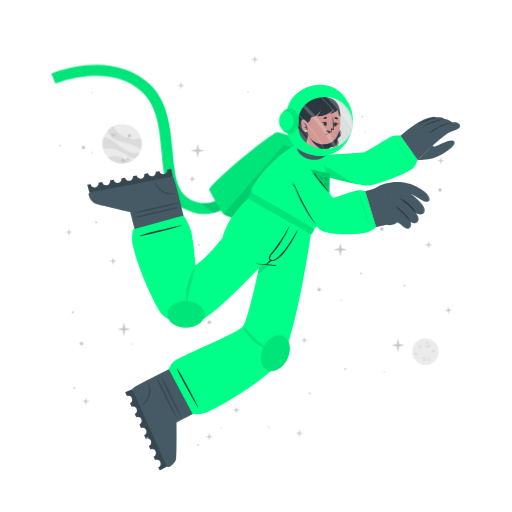
t = 0.00 s
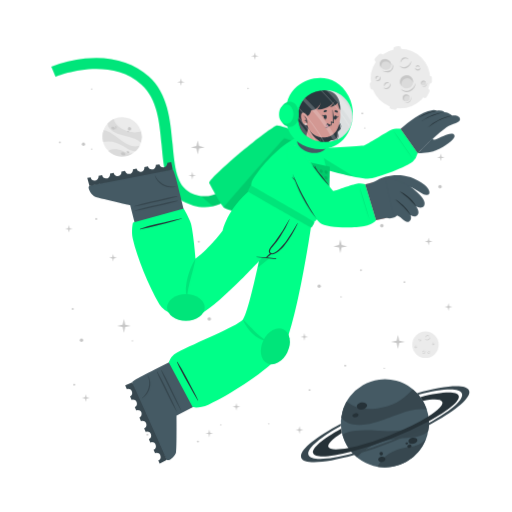
t = 1.00 s
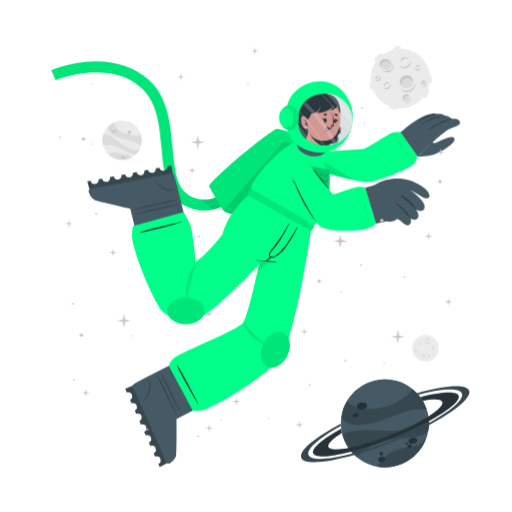
t = 2.50 s
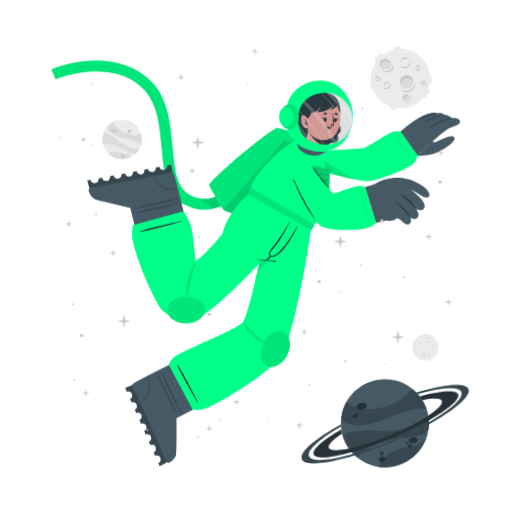
t = 3.63 s
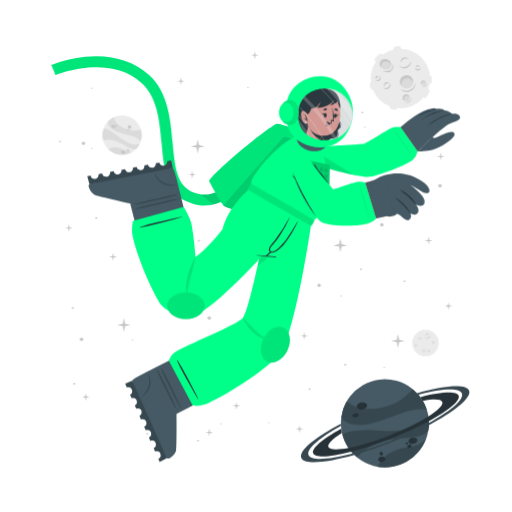
t = 4.75 s
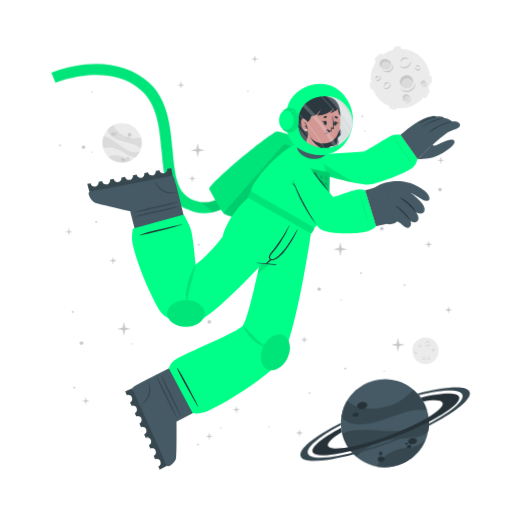
t = 5.88 s

The animated SVG that drew these frames (rendered in a browser with its animation timeline set to each time). Animation: 4 CSS @keyframes rules; one cycle of 7.00 s, repeats indefinitely.

<svg class="animated" id="freepik_stories-astronaut" xmlns="http://www.w3.org/2000/svg" viewBox="0 0 500 500" version="1.1" xmlns:xlink="http://www.w3.org/1999/xlink" xmlns:svgjs="http://svgjs.com/svgjs"><style>svg#freepik_stories-astronaut:not(.animated) .animable {opacity: 0;}svg#freepik_stories-astronaut.animated #freepik--background-complete--inject-15 {animation: 3s Infinite  linear floating;animation-delay: 0s;}svg#freepik_stories-astronaut.animated #freepik--Moon--inject-15 {animation: 1s 1 forwards cubic-bezier(.36,-0.01,.5,1.38) slideDown;animation-delay: 0s;}svg#freepik_stories-astronaut.animated #freepik--Planet--inject-15 {animation: 1s 1 forwards cubic-bezier(.36,-0.01,.5,1.38) slideUp,1.5s Infinite  linear wind;animation-delay: 0s,1s;}svg#freepik_stories-astronaut.animated #freepik--Character--inject-15 {animation: 3s Infinite  linear floating;animation-delay: 0s;}svg#freepik_stories-astronaut.animated #freepik--Stars--inject-15 {animation: 6s Infinite  linear floating;animation-delay: 0s;}            @keyframes floating {                0% {                    opacity: 1;                    transform: translateY(0px);                }                50% {                    transform: translateY(-10px);                }                100% {                    opacity: 1;                    transform: translateY(0px);                }            }                    @keyframes slideDown {                0% {                    opacity: 0;                    transform: translateY(-30px);                }                100% {                    opacity: 1;                    transform: translateY(0);                }            }                    @keyframes slideUp {                0% {                    opacity: 0;                    transform: translateY(30px);                }                100% {                    opacity: 1;                    transform: inherit;                }            }                    @keyframes wind {                0% {                    transform: rotate( 0deg );                }                25% {                    transform: rotate( 1deg );                }                75% {                    transform: rotate( -1deg );                }            }        </style><g id="freepik--background-complete--inject-15" class="animable animator-active" style="transform-origin: 261.359px 235.839px;"><g id="el0ek4qi0qciqb"><circle cx="119.24" cy="140.32" r="19.23" style="fill: rgb(235, 235, 235); transform-origin: 119.24px 140.32px; transform: rotate(-21.46deg);" class="animable"></circle></g><path d="M137.64,145.92a22.4,22.4,0,0,0-6-3.75c-3.81-1.68-14.18-3.51-19-5.94-6.75-3.4-7.59-7.07-7.55-9a19.38,19.38,0,0,1,5.93-4.35c.48,2,2.29,8,13.5,12,5.79,2,11.33.68,13.21.22A19.13,19.13,0,0,1,137.64,145.92Z" style="fill: rgb(219, 219, 219); transform-origin: 121.778px 134.4px;" id="elpywe19978cb" class="animable"></path><path d="M129.79,156.41A19.27,19.27,0,0,1,105.68,154a15.8,15.8,0,0,1,3.45-1.36c5.17-1.26,10.86,1.21,12.94,2.38A11.36,11.36,0,0,0,129.79,156.41Z" style="fill: rgb(219, 219, 219); transform-origin: 117.735px 155.928px;" id="eloyiqlnubwk" class="animable"></path><path d="M136.5,148.8l-.24.47-.22.42c-.18.32-.36.62-.55.92s-.35.54-.53.8l-.21.29-.24.32-.24.32-.31.36-.3.36-.27.3c-.2.22-.41.43-.62.64h0c-1.2.37-2.8.21-5.15-.72-3.49-1.37-7.26-4.67-14-7.09a24,24,0,0,0-12.93-.83h0a19.17,19.17,0,0,1,.5-11.63c1.23,0,5.18.52,13.61,7.48a49.9,49.9,0,0,0,8.49,5.81c7.2,3.77,11.36,2.65,13.1,1.78h.13Z" style="fill: rgb(219, 219, 219); transform-origin: 118.269px 143.957px;" id="elp9pwb3i8ut" class="animable"></path><path d="M118.22,156c.34-.78,1.54-1,2.68-.52s1.79,1.54,1.44,2.32-1.54,1-2.68.52S117.88,156.83,118.22,156Z" style="fill: rgb(199, 199, 199); transform-origin: 120.282px 156.9px;" id="elqkcuokuboos" class="animable"></path><path d="M123.66,154.67c.2-.44.91-.55,1.59-.26s1.08.9.89,1.34-.9.56-1.59.26S123.47,155.11,123.66,154.67Z" style="fill: rgb(199, 199, 199); transform-origin: 124.9px 155.212px;" id="els09byh8jl0m" class="animable"></path><path d="M108.75,131.05c.29-.67,1.33-.86,2.33-.42s1.57,1.33,1.28,2-1.34.86-2.34.42S108.45,131.72,108.75,131.05Z" style="fill: rgb(199, 199, 199); transform-origin: 110.553px 131.84px;" id="el51mkk3dch2n" class="animable"></path><path d="M112.29,130.39a.84.84,0,0,1,1.13-.28.85.85,0,0,1,.57,1,1,1,0,0,1-1.7-.74Z" style="fill: rgb(199, 199, 199); transform-origin: 113.151px 130.697px;" id="ely09pkdy66w" class="animable"></path><path d="M112.86,132.17a.53.53,0,0,1,.71-.15c.3.13.47.41.37.62s-.41.28-.71.15S112.77,132.39,112.86,132.17Z" style="fill: rgb(199, 199, 199); transform-origin: 113.402px 132.399px;" id="elyv9paj70pn" class="animable"></path><path d="M124.86,132.22a1.64,1.64,0,1,1,1,1.71A1.42,1.42,0,0,1,124.86,132.22Z" style="fill: rgb(199, 199, 199); transform-origin: 126.473px 132.415px;" id="elxdkgy8foihg" class="animable"></path><path d="M124.4,134.84a.76.76,0,1,1,.42.92A.73.73,0,0,1,124.4,134.84Z" style="fill: rgb(199, 199, 199); transform-origin: 125.123px 135.064px;" id="el0ke313e7vfp" class="animable"></path><circle cx="415.48" cy="343.36" r="12.93" style="fill: rgb(235, 235, 235); transform-origin: 415.48px 343.36px;" id="elk2vujieszl8" class="animable"></circle><path d="M420.19,335.69a2.92,2.92,0,0,1-.48,1.75,3.45,3.45,0,0,1-1.41,1.24,2.56,2.56,0,0,1-1.9.17,2.7,2.7,0,0,1-1.44-1.12,3.71,3.71,0,0,0,1.55.69,2.33,2.33,0,0,0,.79,0,2.68,2.68,0,0,0,.76-.24l.36-.2c.11-.08.23-.15.33-.23a3.24,3.24,0,0,0,.6-.57A4.54,4.54,0,0,0,420.19,335.69Z" style="fill: rgb(199, 199, 199); transform-origin: 417.577px 337.324px;" id="el8p4y9jjxxl6" class="animable"></path><path d="M415.54,336.43a1.84,1.84,0,0,1,.27-1.24,2.23,2.23,0,0,1,1-.88,1.76,1.76,0,0,1,1.35-.1,1.7,1.7,0,0,1,1,.83,2.8,2.8,0,0,0-1.08-.4,1.69,1.69,0,0,0-1,.18A3.06,3.06,0,0,0,415.54,336.43Z" style="fill: rgb(199, 199, 199); transform-origin: 417.341px 335.275px;" id="elksjvt0bmdx" class="animable"></path><path d="M415.48,349.44a1.79,1.79,0,0,1,0,1.23,2.13,2.13,0,0,1-.75,1.05,1.71,1.71,0,0,1-2.35-.25,3.35,3.35,0,0,0,1.1.15,1.62,1.62,0,0,0,.91-.35,2.67,2.67,0,0,0,.69-.77A3.41,3.41,0,0,0,415.48,349.44Z" style="fill: rgb(199, 199, 199); transform-origin: 413.984px 350.758px;" id="elhkdt4yn0fu6" class="animable"></path><path d="M412.8,350.91a1.14,1.14,0,0,1-.09-.87,1.49,1.49,0,0,1,.52-.76,1.2,1.2,0,0,1,.93-.23,1.1,1.1,0,0,1,.73.48,2.46,2.46,0,0,0-.75,0,1.18,1.18,0,0,0-.56.24A2.18,2.18,0,0,0,412.8,350.91Z" style="fill: rgb(199, 199, 199); transform-origin: 413.776px 349.972px;" id="els07dybpsc8h" class="animable"></path><path d="M410.82,337.8a1.15,1.15,0,0,1,.37.83,1.3,1.3,0,0,1-.37.92,1.15,1.15,0,0,1-.95.32,1.35,1.35,0,0,1-.81-.39,3.94,3.94,0,0,0,.8-.05,1.06,1.06,0,0,0,.56-.28,1.37,1.37,0,0,0,.33-.56A2.45,2.45,0,0,0,410.82,337.8Z" style="fill: rgb(199, 199, 199); transform-origin: 410.125px 338.84px;" id="el1k31pvfpquk" class="animable"></path><path d="M409.22,339.06a.74.74,0,0,1-.33-.57.91.91,0,0,1,.26-.68.82.82,0,0,1,.71-.23.81.81,0,0,1,.55.34,4.08,4.08,0,0,0-.54.1.76.76,0,0,0-.32.19,1.13,1.13,0,0,0-.22.32A2.13,2.13,0,0,0,409.22,339.06Z" style="fill: rgb(199, 199, 199); transform-origin: 409.65px 338.315px;" id="elymra9m7d7p" class="animable"></path><path d="M419.81,351.44a1.14,1.14,0,0,1-.72.56,1.26,1.26,0,0,1-1-.14,1.14,1.14,0,0,1-.54-.83,1.36,1.36,0,0,1,.18-.89,3.66,3.66,0,0,0,.25.77,1,1,0,0,0,.4.47,1.32,1.32,0,0,0,.63.18A2.6,2.6,0,0,0,419.81,351.44Z" style="fill: rgb(199, 199, 199); transform-origin: 418.673px 351.093px;" id="eltykv7zqvja" class="animable"></path><path d="M418.2,350.19a.75.75,0,0,1,.47-.45.87.87,0,0,1,.72.08.82.82,0,0,1,.4.63.9.9,0,0,1-.19.62,4.78,4.78,0,0,0-.24-.5.63.63,0,0,0-.25-.26.91.91,0,0,0-.37-.13A1.65,1.65,0,0,0,418.2,350.19Z" style="fill: rgb(199, 199, 199); transform-origin: 418.996px 350.383px;" id="el8syujllrhyk" class="animable"></path><path d="M424.24,342.34a1.16,1.16,0,0,1-.28.86,1.27,1.27,0,0,1-.88.44,1.13,1.13,0,0,1-.92-.39,1.29,1.29,0,0,1-.35-.83,3.82,3.82,0,0,0,.63.5,1.09,1.09,0,0,0,.6.16,1.31,1.31,0,0,0,.62-.21A2.35,2.35,0,0,0,424.24,342.34Z" style="fill: rgb(199, 199, 199); transform-origin: 423.027px 342.991px;" id="el4882whsg27y" class="animable"></path><path d="M422.2,342.21a.75.75,0,0,1,.14-.64.93.93,0,0,1,.65-.34.8.8,0,0,1,.68.3.88.88,0,0,1,.19.62,3.83,3.83,0,0,0-.48-.28.74.74,0,0,0-.36-.08,1.13,1.13,0,0,0-.38.1A2.38,2.38,0,0,0,422.2,342.21Z" style="fill: rgb(199, 199, 199); transform-origin: 423.021px 341.719px;" id="eljhrm4ixxqs" class="animable"></path><path d="M407.1,345.26a1.13,1.13,0,0,1-.27.87,1.27,1.27,0,0,1-.88.44,1.16,1.16,0,0,1-.93-.39,1.4,1.4,0,0,1-.35-.83,4.33,4.33,0,0,0,.64.5,1.07,1.07,0,0,0,.6.16,1.35,1.35,0,0,0,.62-.21A2,2,0,0,0,407.1,345.26Z" style="fill: rgb(199, 199, 199); transform-origin: 405.889px 345.916px;" id="elswvpydtjeh" class="animable"></path><path d="M405.07,345.14a.75.75,0,0,1,.14-.64.89.89,0,0,1,.64-.34.79.79,0,0,1,.68.3.85.85,0,0,1,.2.62,3.83,3.83,0,0,0-.48-.28.66.66,0,0,0-.36-.08,1.13,1.13,0,0,0-.38.1A2.38,2.38,0,0,0,405.07,345.14Z" style="fill: rgb(199, 199, 199); transform-origin: 405.891px 344.649px;" id="el0ecuu9nc3b1l" class="animable"></path></g><g id="freepik--Moon--inject-15" class="animable" style="transform-origin: 391.45px 76.1246px;"><path d="M370.11,60.15l3.44-3.43a2.52,2.52,0,0,0,0-3.56h0a2.5,2.5,0,0,0-3.56,0l-3.44,3.43a2.52,2.52,0,0,0,0,3.56h0A2.52,2.52,0,0,0,370.11,60.15Z" style="fill: rgb(235, 235, 235); transform-origin: 370.05px 56.6508px;" id="eli9oflxdggj" class="animable"></path><path d="M417,94.19l2.18-4.34a2.5,2.5,0,0,0-1.12-3.38h0a2.51,2.51,0,0,0-3.38,1.12l-2.18,4.34a2.53,2.53,0,0,0,1.12,3.38h0A2.52,2.52,0,0,0,417,94.19Z" style="fill: rgb(235, 235, 235); transform-origin: 415.845px 90.8883px;" id="elfyk88qkqyv" class="animable"></path><path d="M387,50.45l2.58-.36a2.52,2.52,0,0,0,2.14-2.85h0a2.52,2.52,0,0,0-2.85-2.14l-2.58.37a2.52,2.52,0,0,0-2.14,2.85h0A2.51,2.51,0,0,0,387,50.45Z" style="fill: rgb(235, 235, 235); transform-origin: 387.935px 47.7758px;" id="el8dpe649o8mh" class="animable"></path><path d="M366.46,84.53l-.37-2.59a2.52,2.52,0,0,0-2.85-2.13h0a2.52,2.52,0,0,0-2.14,2.85l.37,2.58a2.53,2.53,0,0,0,2.85,2.14h0A2.52,2.52,0,0,0,366.46,84.53Z" style="fill: rgb(235, 235, 235); transform-origin: 363.78px 83.5943px;" id="elx8tvkj8hyjj" class="animable"></path><g id="elxb0v3dcqtfr"><rect x="415.49" y="75.26" width="7.64" height="5.03" rx="2.16" style="fill: rgb(235, 235, 235); transform-origin: 419.31px 77.775px; transform: rotate(90deg);" class="animable"></rect></g><path d="M382.28,106.41l2.52.68a2.52,2.52,0,0,0,3.08-1.78h0a2.52,2.52,0,0,0-1.78-3.09l-2.52-.67a2.51,2.51,0,0,0-3.08,1.78h0A2.51,2.51,0,0,0,382.28,106.41Z" style="fill: rgb(235, 235, 235); transform-origin: 384.19px 104.319px;" id="el4u8q4eg61w" class="animable"></path><circle cx="391" cy="76.69" r="29.05" style="fill: rgb(235, 235, 235); transform-origin: 391px 76.69px;" id="el7y2l5gmryjh" class="animable"></circle><path d="M401.57,59.46a6.51,6.51,0,0,1-1.08,3.94,7.8,7.8,0,0,1-3.15,2.79,5.76,5.76,0,0,1-4.27.36,6,6,0,0,1-3.25-2.49,8.71,8.71,0,0,0,3.49,1.53,5.07,5.07,0,0,0,1.78,0,5.38,5.38,0,0,0,1.69-.54,9.1,9.1,0,0,0,.81-.44c.26-.17.52-.33.76-.52a8.54,8.54,0,0,0,1.35-1.27A9.92,9.92,0,0,0,401.57,59.46Z" style="fill: rgb(199, 199, 199); transform-origin: 395.699px 63.1311px;" id="el1m9x72ypesp" class="animable"></path><path d="M391.13,61.13a4.13,4.13,0,0,1,.6-2.78,5.18,5.18,0,0,1,2.19-2,3.9,3.9,0,0,1,3-.22A3.84,3.84,0,0,1,399.12,58a6.52,6.52,0,0,0-2.41-.89,3.94,3.94,0,0,0-2.24.4A6.81,6.81,0,0,0,391.13,61.13Z" style="fill: rgb(199, 199, 199); transform-origin: 395.105px 58.5293px;" id="elodcndfifebq" class="animable"></path><path d="M381.29,81.08a3.94,3.94,0,0,1,.07,2.77,4.82,4.82,0,0,1-1.68,2.35,3.78,3.78,0,0,1-2.86.77,3.84,3.84,0,0,1-2.43-1.34,7,7,0,0,0,2.48.35,3.69,3.69,0,0,0,2-.79,6,6,0,0,0,1.55-1.73A7.44,7.44,0,0,0,381.29,81.08Z" style="fill: rgb(199, 199, 199); transform-origin: 377.984px 84.0434px;" id="el1a8cps3hnzp" class="animable"></path><path d="M375.27,84.38a2.57,2.57,0,0,1-.19-1.95,3.19,3.19,0,0,1,1.16-1.7,2.65,2.65,0,0,1,2.08-.52A2.44,2.44,0,0,1,380,81.28a5.58,5.58,0,0,0-1.7-.08,2.69,2.69,0,0,0-1.26.54A4.94,4.94,0,0,0,375.27,84.38Z" style="fill: rgb(199, 199, 199); transform-origin: 377.485px 82.2756px;" id="elvktx6x416p" class="animable"></path><path d="M370.87,74.62a2.57,2.57,0,0,1,.83,1.86,2.85,2.85,0,0,1-.82,2,2.52,2.52,0,0,1-2.13.73,3.06,3.06,0,0,1-1.83-.87,10,10,0,0,0,1.81-.12,2.33,2.33,0,0,0,1.25-.63,2.88,2.88,0,0,0,.73-1.26A5.13,5.13,0,0,0,370.87,74.62Z" style="fill: rgb(199, 199, 199); transform-origin: 369.31px 76.9261px;" id="el3ij3ca5hss2" class="animable"></path><path d="M367.27,77.44a1.68,1.68,0,0,1-.72-1.29,2,2,0,0,1,.58-1.52,1.77,1.77,0,0,1,1.58-.51,1.88,1.88,0,0,1,1.25.75,10.76,10.76,0,0,0-1.23.24,1.6,1.6,0,0,0-.7.41,2.28,2.28,0,0,0-.49.73A4.57,4.57,0,0,0,367.27,77.44Z" style="fill: rgb(199, 199, 199); transform-origin: 368.253px 75.7663px;" id="els9kgjo6tgf" class="animable"></path><path d="M410.67,66a2.6,2.6,0,0,1-.62,1.94,2.84,2.84,0,0,1-2,1,2.57,2.57,0,0,1-2.07-.87,3,3,0,0,1-.78-1.87,9,9,0,0,0,1.43,1.11,2.23,2.23,0,0,0,1.34.36,3,3,0,0,0,1.39-.45A5.56,5.56,0,0,0,410.67,66Z" style="fill: rgb(199, 199, 199); transform-origin: 407.941px 67.4719px;" id="elvsghizcutpn" class="animable"></path><path d="M406.11,65.73a1.66,1.66,0,0,1,.31-1.44,2,2,0,0,1,1.44-.76,1.82,1.82,0,0,1,1.53.68,1.88,1.88,0,0,1,.43,1.39,9.72,9.72,0,0,0-1.08-.63,1.49,1.49,0,0,0-.8-.17,2.38,2.38,0,0,0-.85.22A4.64,4.64,0,0,0,406.11,65.73Z" style="fill: rgb(199, 199, 199); transform-origin: 407.944px 64.6284px;" id="elq7tgx4hmdld" class="animable"></path><g id="elet4w4z9w4d"><ellipse cx="397.01" cy="79.87" rx="6.44" ry="6.4" style="fill: rgb(219, 219, 219); transform-origin: 397.01px 79.87px; transform: rotate(-65.97deg);" class="animable"></ellipse></g><path d="M400,76.84a5.81,5.81,0,0,1,3.31,4.1,6.41,6.41,0,1,0-11.2,3.11,5.78,5.78,0,0,1,.2-4.24A5.84,5.84,0,0,1,400,76.84Z" style="fill: rgb(199, 199, 199); transform-origin: 396.987px 78.7649px;" id="elnwgygybr408" class="animable"></path><path d="M405.88,81a8.26,8.26,0,0,1-1.41,4.8,9.87,9.87,0,0,1-3.87,3.38,7.16,7.16,0,0,1-5.18.47,7.62,7.62,0,0,1-4-3,10.25,10.25,0,0,0,4.28,2,10.54,10.54,0,0,0,1.13.11,5.87,5.87,0,0,0,1.11-.09A7.1,7.1,0,0,0,400,88c.34-.17.69-.36,1-.55s.65-.42.94-.67a10.52,10.52,0,0,0,1.67-1.6A11.59,11.59,0,0,0,405.88,81Z" style="fill: rgb(199, 199, 199); transform-origin: 398.651px 85.4656px;" id="elkih342csds" class="animable"></path><path d="M412.91,83.39a2.4,2.4,0,1,0-1.78-2.87A2.39,2.39,0,0,0,412.91,83.39Z" style="fill: rgb(219, 219, 219); transform-origin: 413.468px 81.0561px;" id="elxhdsws2jdo" class="animable"></path><path d="M414.34,79.73A2.18,2.18,0,0,1,415.85,81,2.43,2.43,0,0,0,414,78.71a2.4,2.4,0,0,0-2.87,1.81,2.37,2.37,0,0,0,.84,2.41,2.12,2.12,0,0,1-.23-1.57A2.17,2.17,0,0,1,414.34,79.73Z" style="fill: rgb(199, 199, 199); transform-origin: 413.458px 80.7904px;" id="el9vc8nm07u1s" class="animable"></path><path d="M416.78,80.82a2.9,2.9,0,0,1-.12,1.88,3.54,3.54,0,0,1-1.18,1.55,2.64,2.64,0,0,1-1.91.54,2.74,2.74,0,0,1-1.69-.86,4.09,4.09,0,0,0,1.71.37,2.65,2.65,0,0,0,1.51-.55A4.36,4.36,0,0,0,416.78,80.82Z" style="fill: rgb(199, 199, 199); transform-origin: 414.381px 82.813px;" id="elejz4o7nyk9n" class="animable"></path><path d="M396.44,98.94a3.41,3.41,0,1,0-3.21-3.59A3.41,3.41,0,0,0,396.44,98.94Z" style="fill: rgb(219, 219, 219); transform-origin: 396.635px 95.5356px;" id="elv4lg05c6p2d" class="animable"></path><path d="M397.54,93.46a3.07,3.07,0,0,1,2.41,1.4A3.4,3.4,0,1,0,395,98.53a3.1,3.1,0,0,1,2.54-5.07Z" style="fill: rgb(199, 199, 199); transform-origin: 396.584px 95.335px;" id="elalfkjf2zyim" class="animable"></path><path d="M401.22,94.38a4.48,4.48,0,0,1,.19,2.64,5.13,5.13,0,0,1-1.27,2.4,3.72,3.72,0,0,1-2.46,1.21,4.06,4.06,0,0,1-2.56-.69,5.23,5.23,0,0,0,2.5.2A3.76,3.76,0,0,0,399.68,99a5.84,5.84,0,0,0,1.26-2.1A6.18,6.18,0,0,0,401.22,94.38Z" style="fill: rgb(199, 199, 199); transform-origin: 398.323px 97.5099px;" id="elx7bqxrgwtt8" class="animable"></path><path d="M381.24,66c-1.53,2.35-4.93,2.85-7.58,1.11s-3.57-5.05-2-7.4,4.93-2.84,7.59-1.11S382.78,63.69,381.24,66Z" style="fill: rgb(219, 219, 219); transform-origin: 376.446px 62.8572px;" id="elxczcrn2dd9r" class="animable"></path><path d="M372.8,62a4.43,4.43,0,0,0-.25,4.28,5.25,5.25,0,0,1-.92-6.49c1.53-2.35,4.93-2.85,7.59-1.11A5.83,5.83,0,0,1,382,63.9a5.53,5.53,0,0,0-2.29-3C377.28,59.37,374.19,59.82,372.8,62Z" style="fill: rgb(199, 199, 199); transform-origin: 376.453px 61.9611px;" id="elsyzycc3bvi9" class="animable"></path><path d="M383.12,62.16a5.49,5.49,0,0,1,.75,4.14,5.12,5.12,0,0,1-.95,2,6.39,6.39,0,0,1-1.66,1.53,6.23,6.23,0,0,1-2.15.73,7.29,7.29,0,0,1-2.19-.06,9.09,9.09,0,0,1-3.84-1.67,17.88,17.88,0,0,0,3.95.68,6.51,6.51,0,0,0,3.58-.77A5.47,5.47,0,0,0,382,67.59a5,5,0,0,0,.94-1.57A7.25,7.25,0,0,0,383.12,62.16Z" style="fill: rgb(199, 199, 199); transform-origin: 378.538px 66.3877px;" id="el8yogowzn89o" class="animable"></path></g><g id="freepik--Planet--inject-15" class="animable" style="transform-origin: 376.139px 413.34px;"><g id="elnsx620aoe3"><circle cx="375.87" cy="413.34" r="43.02" style="fill: rgb(69, 90, 100); transform-origin: 375.87px 413.34px; transform: rotate(-74.9951deg);" class="animable"></circle></g><path d="M416.74,399.89a50.6,50.6,0,0,0-15.8.88c-9.14,1.83-30.47,11.81-42.37,13.55-16.73,2.46-23-3.17-25.36-6.69a43,43,0,0,1,5.28-15.58c3.38,2.95,14.49,11.72,40.09,4.53,13.2-3.72,21.59-13.34,24.44-16.6A42.76,42.76,0,0,1,416.74,399.89Z" style="fill: rgb(55, 71, 79); transform-origin: 374.975px 397.452px;" id="elgmwkt88vtp9" class="animable"></path><path d="M415.87,429.18a43.05,43.05,0,0,1-47.24,26.58,34.45,34.45,0,0,1,4.55-6.94c7.84-9,21.44-11.76,26.75-12.3A25.27,25.27,0,0,0,415.87,429.18Z" style="fill: rgb(55, 71, 79); transform-origin: 392.25px 442.775px;" id="elmwr2ntqoom" class="animable"></path><path d="M418.36,406.64c.07.39.12.77.17,1.16s.09.71.13,1.06c.08.8.15,1.6.18,2.39s.06,1.44.06,2.14c0,.27,0,.53,0,.8s0,.6,0,.89,0,.6,0,.9-.05.7-.08,1.06-.06.7-.1,1-.08.6-.11.9c-.09.66-.19,1.3-.31,1.95h0c-1.72,2.21-4.86,4-10.34,5.31-8.16,2-19.29.8-34.76,5.06a53.84,53.84,0,0,0-24.73,15.11h0a42.85,42.85,0,0,1-14.05-21.9c2.19-1.67,10.15-5.73,34.51-3.84a112.29,112.29,0,0,0,23-.3c18-2.36,24.21-9.77,26.27-13.61h0A1.82,1.82,0,0,1,418.36,406.64Z" style="fill: rgb(55, 71, 79); transform-origin: 376.66px 426.505px;" id="eltoj1pe4c5fo" class="animable"></path><path d="M358.4,395.52c.37,1.88-1.55,3.83-4.28,4.35s-5.23-.56-5.6-2.44,1.56-3.82,4.28-4.35S358,393.65,358.4,395.52Z" style="fill: rgb(38, 50, 56); transform-origin: 353.46px 396.474px;" id="el52w77iyrthe" class="animable"></path><path d="M350.11,404.94c.2,1.06-1,2.17-2.6,2.49s-3.13-.28-3.33-1.34.95-2.17,2.59-2.49S349.9,403.89,350.11,404.94Z" style="fill: rgb(38, 50, 56); transform-origin: 347.145px 405.515px;" id="elamq5l85v2" class="animable"></path><path d="M407.54,429.57c.31,1.6-1.38,3.27-3.76,3.74s-4.58-.47-4.89-2.07,1.37-3.28,3.76-3.74S407.23,428,407.54,429.57Z" style="fill: rgb(38, 50, 56); transform-origin: 403.215px 430.408px;" id="elam7zqe2agz9" class="animable"></path><path d="M401.85,435.28c.17.85-.61,1.72-1.74,1.94a1.87,1.87,0,0,1-2.33-1.15c-.17-.85.61-1.72,1.74-1.94A1.87,1.87,0,0,1,401.85,435.28Z" style="fill: rgb(38, 50, 56); transform-origin: 399.815px 435.675px;" id="elvfaxu0au2p" class="animable"></path><path d="M398.54,432.72c.1.51-.4,1-1.12,1.18s-1.38-.17-1.48-.68.4-1,1.12-1.18S398.44,432.21,398.54,432.72Z" style="fill: rgb(38, 50, 56); transform-origin: 397.24px 432.97px;" id="elvst4w5ik8dr" class="animable"></path><path d="M376.35,447.84c.28,1.44-1,2.9-3,3.27s-3.68-.5-4-1.93,1-2.89,2.95-3.26S376.08,446.41,376.35,447.84Z" style="fill: rgb(38, 50, 56); transform-origin: 372.845px 448.515px;" id="elqmn2dem6a6a" class="animable"></path><path d="M373.89,442.43a1.71,1.71,0,1,1-1.95-1.16A1.6,1.6,0,0,1,373.89,442.43Z" style="fill: rgb(38, 50, 56); transform-origin: 372.261px 442.94px;" id="el629gxk714e2" class="animable"></path><path d="M418.84,411.25a346.49,346.49,0,0,1-36.64,16.83,342.87,342.87,0,0,1-39.21,13c-20.61,5.36-35.3,6.29-37.19,1.5s9.19-14.09,27.36-24.08c.12,1,.28,2,.47,3l.24,1.14c-9.22,5.86-14.34,10.93-13.19,13.85s8.58,3.14,19.59,1c10.78-2.08,25-6.36,40.23-12.37s28.57-12.64,37.86-18.51c9.46-5.95,14.73-11.13,13.56-14.09s-8.33-3.11-19-1.11a39.26,39.26,0,0,0-2.42-3.66c20.51-5.31,35.53-6.12,37.42-1.34S438.08,400.88,418.84,411.25Z" style="fill: rgb(38, 50, 56); transform-origin: 376.855px 414.472px;" id="el51xxhq9593" class="animable"></path><path d="M418.86,415.07a383.2,383.2,0,0,1-35.81,16.44h0A380.06,380.06,0,0,1,346,444.31c-28.14,8-49.06,9.59-51.78,2.82s13.19-19.8,38.63-33.31c0,.66,0,1.33.08,2-21.11,11.64-34,22.68-31.68,28.49s19.63,4.87,43.31-1.47A359.42,359.42,0,0,0,418.89,413c21.4-11.74,34.49-22.91,32.14-28.76s-19.17-4.89-42.38,1.23c-.43-.51-.88-1-1.34-1.5,27.63-7.77,48.08-9.23,50.76-2.54S444.64,401.45,418.86,415.07Z" style="fill: rgb(55, 71, 79); transform-origin: 376.139px 414.278px;" id="elvxbfdgzkq8" class="animable"></path></g><g id="freepik--Character--inject-15" class="animable" style="transform-origin: 249.682px 261.365px;"><path d="M194.2,208.66a44.5,44.5,0,0,1-12.75-4c-19.36-9.4-21.44-32.18-23.64-56.3-2-22.22-4.13-45.19-19.67-59.06-32.35-28.84-83.35-7.81-83.86-7.59l-4.19-9.88a124.34,124.34,0,0,1,33.06-8c25-2.52,46.52,3.5,62.12,17.42,18.71,16.68,21.11,42.93,23.22,66.09,2,21.93,3.73,40.87,17.64,47.62,29.16,14.15,48.44-21.19,49.24-22.7l9.48,5a77.22,77.22,0,0,1-16.57,20.32C217.57,206.71,206,210.43,194.2,208.66Z" style="fill: rgb(0, 255, 136); transform-origin: 147.47px 136.179px;" id="eliqulwha96s" class="animable"></path><g id="el9sk569zpn78"><path d="M194.2,208.66a44.5,44.5,0,0,1-12.75-4c-19.36-9.4-21.44-32.18-23.64-56.3-2-22.22-4.13-45.19-19.67-59.06-32.35-28.84-83.35-7.81-83.86-7.59l-4.19-9.88a124.34,124.34,0,0,1,33.06-8c25-2.52,46.52,3.5,62.12,17.42,18.71,16.68,21.11,42.93,23.22,66.09,2,21.93,3.73,40.87,17.64,47.62,29.16,14.15,48.44-21.19,49.24-22.7l9.48,5a77.22,77.22,0,0,1-16.57,20.32C217.57,206.71,206,210.43,194.2,208.66Z" style="opacity: 0.1; transform-origin: 147.47px 136.179px;" class="animable"></path></g><g id="eln6dkb6gc3h"><path d="M244.85,177.29a77.09,77.09,0,0,1-16.57,20.31c-6.44,5.48-13.2,9-20.13,10.56L196.08,198c23.52,3.15,38.58-24.45,39.3-25.77Z" style="opacity: 0.1; transform-origin: 220.465px 190.195px;" class="animable"></path></g><path d="M278.67,229.5c-.95.56-57.57-18.31-60-20.06a1.59,1.59,0,0,1-.31-.29c-2.77-2.73-13.24-22-14-23.51-1.84-3.85,55.21-51.93,65.82-56.39,2.66-1.12,37.51,11.34,42.73,16.4,2.24,2.17,6.45,10.95,6.22,12.15h0C318.76,159.52,279.63,228.94,278.67,229.5Z" style="fill: rgb(0, 255, 136); transform-origin: 261.728px 179.346px;" id="elmnvb8agwb1" class="animable"></path><g id="eljiuoho8fgf"><path d="M278.67,229.5c-.95.56-57.57-18.31-60-20.06a1.59,1.59,0,0,1-.31-.29c-2.77-2.73-13.24-22-14-23.51-1.84-3.85,55.21-51.93,65.82-56.39,2.66-1.12,37.51,11.34,42.73,16.4,2.24,2.17,6.45,10.95,6.22,12.15h0C318.76,159.52,279.63,228.94,278.67,229.5Z" style="opacity: 0.1; transform-origin: 261.728px 179.346px;" class="animable"></path></g><g id="elxk290hg2y88"><path d="M278.67,229.5c-.95.56-57.57-18.31-60-20.06a1.59,1.59,0,0,1-.31-.29c10.24-11.85,58.36-67.42,59.22-67.56s33.84,12.65,41.56,16.22C318.76,159.52,279.63,228.94,278.67,229.5Z" style="opacity: 0.1; transform-origin: 268.75px 185.551px;" class="animable"></path></g><path d="M196.48,344.63l-45.12,22.73c-8.64,4.29-16.14,8.22-19.83,10.61a.09.09,0,0,0-.06,0c-1.4.9-2.24,1.57-2.36,2l0,.08c-.46,3.44,31.87,73.53,33.82,75.59s8-3.33,8.91-7.05.53-36.1.53-36.1l44.85-23.13Z" style="fill: rgb(69, 90, 100); transform-origin: 173.163px 400.363px;" id="elcb7z3yp1mvg" class="animable"></path><path d="M122.25,383l1.61,3.65a3.8,3.8,0,0,1,1.31-.23,3.9,3.9,0,0,1,1.83,7.34l1.45,3.32a3.82,3.82,0,0,1,1.36-.25,3.89,3.89,0,0,1,1.78,7.35l1.46,3.33a3.55,3.55,0,0,1,1.39-.27,3.89,3.89,0,0,1,3.89,3.89,3.85,3.85,0,0,1-2.15,3.48l1.46,3.31a4.06,4.06,0,0,1,1.45-.27,3.89,3.89,0,0,1,1.69,7.4l1.46,3.31a3.84,3.84,0,0,1,1.48-.3,3.89,3.89,0,0,1,1.65,7.42l1.46,3.31a3.58,3.58,0,0,1,1.52-.32,3.9,3.9,0,0,1,1.62,7.44l1.46,3.32a3.64,3.64,0,0,1,1.57-.35,3.9,3.9,0,0,1,1.57,7.46l1.37,3.12,7-3.79L129.11,380Z" style="fill: rgb(55, 71, 79); transform-origin: 142.595px 419.73px;" id="eluxbcn3qkud" class="animable"></path><path d="M144.47,373.18a16.37,16.37,0,0,1,1.62,13.09c-1.18,3.56-3.52,7.36-7.28,9.3-.11.06-.22-.14-.12-.21,6.4-4.92,9-14.69,5.56-22.06A.13.13,0,0,1,144.47,373.18Z" style="fill: rgb(55, 71, 79); transform-origin: 142.716px 384.361px;" id="els16ymij2uwl" class="animable"></path><path d="M153.72,369.74c2.88,4.77,5.37,9.78,7.8,14.79s4.78,9.94,7.13,14.93c1.34,2.86,2.68,5.73,3.86,8.66a.16.16,0,0,1-.29.14c-2.81-4.81-5.27-9.84-7.79-14.8s-5-9.85-7.34-14.83c-1.37-2.86-2.65-5.74-3.8-8.69A.24.24,0,0,1,153.72,369.74Z" style="fill: rgb(55, 71, 79); transform-origin: 162.903px 388.992px;" id="el1yjibre7msb" class="animable"></path><path d="M157.88,368.33c2.89,4.77,5.37,9.78,7.8,14.8s4.78,9.94,7.13,14.93c1.34,2.86,2.68,5.73,3.86,8.65a.16.16,0,0,1-.29.14c-2.81-4.81-5.27-9.84-7.79-14.8s-5-9.85-7.34-14.83c-1.36-2.86-2.65-5.74-3.8-8.69A.24.24,0,0,1,157.88,368.33Z" style="fill: rgb(55, 71, 79); transform-origin: 167.063px 387.582px;" id="el59iesuvp6ef" class="animable"></path><path d="M164.81,360.58l23.33,43.76s7,1.51,15.68-2.51c19.21-8.87,51.37-29.51,67.45-45.36C287.89,340.08,304.2,225.2,304.2,225.2L265,202.58s-20.36,108.33-27.84,116.15c-6.75,7.06-45.89,22.51-64.34,32.17A16.53,16.53,0,0,0,164.81,360.58Z" style="fill: rgb(0, 255, 136); transform-origin: 234.505px 303.599px;" id="elfuqz5dp7lcv" class="animable"></path><path d="M173.21,360.06c3.07,4.66,5.75,9.56,8.38,14.48s5.16,9.74,7.7,14.64c1.46,2.8,2.91,5.62,4.21,8.49a.17.17,0,0,1-.29.16c-3-4.7-5.65-9.63-8.37-14.49s-5.35-9.65-7.92-14.53c-1.47-2.8-2.87-5.63-4.13-8.53A.24.24,0,0,1,173.21,360.06Z" style="fill: rgb(38, 50, 56); transform-origin: 183.142px 378.925px;" id="elv2esx54gon" class="animable"></path><g id="el5b81822a7ym"><path d="M251.64,268.16l52.56-43L265,202.58S258.6,236.8,251.64,268.16Z" style="opacity: 0.1; transform-origin: 277.92px 235.37px;" class="animable"></path></g><g id="elbgf7zc94ren"><path d="M260.8,339.2a9.27,9.27,0,0,1-4.14-.38,19.56,19.56,0,0,1-3.85-1.64,31.21,31.21,0,0,1-6.57-5c-1-1-1.88-2-2.77-3s-1.7-2.13-2.45-3.26-1.46-2.29-2.11-3.47-1.23-2.43-1.72-3.71a39.39,39.39,0,0,1,3,2.76c.94.95,1.92,1.86,2.81,2.82s1.86,1.86,2.75,2.82l1.39,1.38c.46.46.89.95,1.37,1.38,1.85,1.82,3.74,3.56,5.72,5.19A23.49,23.49,0,0,0,260.8,339.2Z" style="opacity: 0.1; transform-origin: 248.995px 329.012px;" class="animable"></path></g><g id="eln5kp0tbpxka"><ellipse cx="268.93" cy="344.82" rx="18.38" ry="13.04" style="fill: rgb(0, 255, 136); transform-origin: 268.93px 344.82px; transform: rotate(-64.61deg);" class="animable"></ellipse></g><g id="el09kadboxg3t"><ellipse cx="268.93" cy="344.82" rx="18.38" ry="13.04" style="opacity: 0.1; transform-origin: 268.93px 344.82px; transform: rotate(-64.61deg);" class="animable"></ellipse></g><path d="M187.77,245.91l-11.92-49.09c-2.23-9.39-4.35-17.59-5.84-21.72,0,0,0,0,0-.07a6.82,6.82,0,0,0-1.38-2.74s0,0-.07,0c-3.24-1.23-78.83,14.38-81.28,15.82s1.43,8.53,4.85,10.27,35,8.69,35,8.69L139.51,256Z" style="fill: rgb(69, 90, 100); transform-origin: 137.14px 214.111px;" id="elxd601achysk" class="animable"></path><path d="M167.23,164.93l-3.92.74a3.75,3.75,0,0,1-.06,1.33,3.9,3.9,0,0,1-7.57.11l-3.56.67a3.79,3.79,0,0,1-.07,1.38,3.89,3.89,0,0,1-7.56.07l-3.57.66a3.79,3.79,0,0,1,0,1.42,3.9,3.9,0,0,1-4.68,2.91,3.83,3.83,0,0,1-2.89-2.88l-3.56.67a4.08,4.08,0,0,1-.07,1.47,3.89,3.89,0,0,1-7.58,0l-3.56.67a3.89,3.89,0,0,1-4.72,4.42,3.91,3.91,0,0,1-2.93-3l-3.55.68a3.69,3.69,0,0,1,0,1.55,3.9,3.9,0,0,1-7.62-.11l-3.56.67a3.65,3.65,0,0,1,0,1.61,3.89,3.89,0,0,1-7.62-.16l-3.35.63,2.11,7.63,81.36-15.77Z" style="fill: rgb(55, 71, 79); transform-origin: 126.965px 176.5px;" id="el0hz6v56257vd" class="animable"></path><path d="M171.74,188.79a16.37,16.37,0,0,1-13.12-1.39c-3.2-2-6.37-5.09-7.41-9.2,0-.11.19-.18.24-.06,3.34,7.34,12.27,12.06,20.22,10.41A.13.13,0,0,1,171.74,188.79Z" style="fill: rgb(55, 71, 79); transform-origin: 161.505px 183.822px;" id="elqbjzj9xbj6m" class="animable"></path><path d="M173,198.58c-5.3,1.73-10.74,3-16.18,4.24s-10.76,2.41-16.16,3.56c-3.08.66-6.18,1.32-9.3,1.81a.16.16,0,0,1-.07-.32c5.32-1.65,10.77-2.9,16.18-4.24s10.72-2.61,16.11-3.79c3.09-.68,6.18-1.28,9.32-1.72A.24.24,0,0,1,173,198.58Z" style="fill: rgb(55, 71, 79); transform-origin: 152.153px 203.157px;" id="el2b25xyg5g5j" class="animable"></path><path d="M173.43,203c-5.31,1.73-10.75,3-16.18,4.24s-10.77,2.41-16.16,3.56c-3.09.66-6.19,1.32-9.31,1.81a.16.16,0,0,1-.06-.32c5.32-1.65,10.77-2.9,16.17-4.23s10.73-2.61,16.11-3.8c3.1-.67,6.19-1.27,9.33-1.72A.24.24,0,0,1,173.43,203Z" style="fill: rgb(55, 71, 79); transform-origin: 152.581px 207.576px;" id="elsr9kcvvvbe" class="animable"></path><path d="M304.26,225.23s-10.86,11.9-20.08,21.25c-6.73,6.84-12.95,12.66-14.6,12.69-1.87,0-10.38-.9-13.2-1.27,0,0-41.94,46.14-63.47,57.3-7.37,3.82-30.52-.1-37.22-11.42-10.87-18.37-21.9-46.13-25.93-63.59-1.8-7.79.05-16.21.05-16.21l49.59-13.7s5.36,8.93,7,14.54c2.42,8.47,4.59,34.41,4.59,34.41,13.41-9.58,26.47-27.28,26.47-27.28s3.86-20.56,28-40.75Z" style="fill: rgb(0, 255, 136); transform-origin: 216.616px 253.91px;" id="elxnf6t5ouyzb" class="animable"></path><path d="M269.53,258.92a109.54,109.54,0,0,0-19-1.46.2.2,0,0,0,0,.39c6.29.67,12.63,1.5,18.94,1.83A.38.38,0,0,0,269.53,258.92Z" style="fill: rgb(38, 50, 56); transform-origin: 260.127px 258.568px;" id="el5qf1c3dqb7f" class="animable"></path><path d="M290.7,225.07c.08-.19-.21-.4-.31-.21A193.26,193.26,0,0,1,280,241.31c-1.7,2.48-11.92,15.71-15.85,12.12-.66-.61-.62-1.57-.1-2.78.63-1.45,2.09-2.84,3.09-4.08,2.2-2.74,4.31-5.54,6.28-8.44A94.74,94.74,0,0,0,282.85,221a.17.17,0,0,0-.3-.15,178.74,178.74,0,0,1-14.62,22.77c-2.68,3.43-7.75,8-4.15,10.8s11.57-5.17,13.52-7.48A99.25,99.25,0,0,0,290.7,225.07Z" style="fill: rgb(38, 50, 56); transform-origin: 276.623px 237.894px;" id="el1ssg2bhywuy" class="animable"></path><path d="M264.07,253.88a28.1,28.1,0,0,0-2.7,2.42,7.85,7.85,0,0,0-1.8,2.22c-.07.17.13.3.28.24a9.87,9.87,0,0,0,2.39-1.8c.87-.73,1.75-1.44,2.59-2.2A.58.58,0,0,0,264.07,253.88Z" style="fill: rgb(38, 50, 56); transform-origin: 262.293px 256.258px;" id="elahoeqyu5hbf" class="animable"></path><path d="M136.76,230.07c5.18-1.79,10.51-3.14,15.84-4.44s10.54-2.54,15.83-3.76c3-.7,6.06-1.4,9.12-1.93a.17.17,0,0,1,.08.32c-5.21,1.72-10.55,3-15.84,4.44s-10.5,2.74-15.79,4c-3,.72-6.06,1.36-9.14,1.84A.24.24,0,0,1,136.76,230.07Z" style="fill: rgb(38, 50, 56); transform-origin: 157.145px 225.243px;" id="elnycvptl22zf" class="animable"></path><g id="elxqa9yto15n"><path d="M183.14,297.2a10.49,10.49,0,0,1-1.5-4.83c-.1-.84-.1-1.68-.15-2.53s0-1.68.08-2.52a52.55,52.55,0,0,1,1.68-9.85,71.11,71.11,0,0,1,3.2-9.39,59.85,59.85,0,0,1,4.5-8.85c-.51,3.3-1.32,6.48-2.11,9.64s-1.64,6.29-2.48,9.41-1.64,6.24-2.31,9.38c-.31,1.56-.64,3.14-.83,4.72A14.43,14.43,0,0,0,183.14,297.2Z" style="opacity: 0.1; transform-origin: 186.21px 278.215px;" class="animable"></path></g><ellipse cx="181.55" cy="306.94" rx="18.38" ry="13.04" style="fill: rgb(0, 255, 136); transform-origin: 181.55px 306.94px;" id="el86fr35db86p" class="animable"></ellipse><g id="el6m36teq3tm3"><ellipse cx="181.55" cy="306.94" rx="18.38" ry="13.04" style="opacity: 0.1; transform-origin: 181.55px 306.94px;" class="animable"></ellipse></g><path d="M302.93,165.7c29.4,11.7,52.93,16.43,62.23,13.72,8.14-2.38,31.36-12.37,42.66-23.2,3.41-3.26-12-25.52-16.72-23.75s-28.38,15.07-34.56,17.26c-3.51,1.24-41.77,2.67-50.47,2.82C291.55,152.81,289.88,160.51,302.93,165.7Z" style="fill: rgb(247, 169, 160); transform-origin: 351.195px 156.267px;" id="el7hts8miekej" class="animable"></path><path d="M423.09,141.39c-1.07,1.64-.22,2.22,3.08,1.09s15.37-8.36,17.54-3.93-15,14.39-20.65,15.84-15.24,1.83-15.24,1.83C410.78,153.61,417.35,146.59,423.09,141.39Z" style="fill: rgb(69, 90, 100); transform-origin: 425.859px 146.674px;" id="elc60zxr3b8n" class="animable"></path><path d="M391.1,132.47c8.6-7,18.87-16.35,31.27-18.29a6.21,6.21,0,0,1,4,.62c5.54-1,7.66,1.36,7.66,1.36,5.44.68,7.28,3.36,7.28,3.36s6.51-1.06,7.81,2.77c1.47,4.3-8,4.95-12.95,8.48-11.39,8.09-25.31,22.79-28.37,25.45Z" style="fill: rgb(69, 90, 100); transform-origin: 420.187px 135.151px;" id="eldlu97s0d1vo" class="animable"></path><path d="M418.3,130.86a90.32,90.32,0,0,1,10.37-6.52,89.67,89.67,0,0,1,12.58-4.68.11.11,0,0,0-.05-.21,47.55,47.55,0,0,0-23,11.26C418,130.84,418.12,131,418.3,130.86Z" style="fill: rgb(38, 50, 56); transform-origin: 429.705px 125.182px;" id="eliyibzbi3879" class="animable"></path><path d="M412.41,124.7c3.43-2.07,9.49-5.67,21.67-8.41,0,0,0-.07,0-.07a42.55,42.55,0,0,0-21.76,8.32C412.11,124.68,412.18,124.84,412.41,124.7Z" style="fill: rgb(38, 50, 56); transform-origin: 423.137px 120.487px;" id="el5jiveg7595u" class="animable"></path><path d="M409.31,121.33c6-3.3,10.15-4.62,17.06-6.49,0,0,0-.08,0-.08-8.08,1.3-10.86,2.69-17.19,6.38C409,121.26,409.08,121.46,409.31,121.33Z" style="fill: rgb(38, 50, 56); transform-origin: 417.726px 118.066px;" id="elqq1ab751grl" class="animable"></path><path d="M391.1,132.47l16.72,23.75a17.14,17.14,0,0,1-4.76,8.35c-3.92,3.79-34.48,16.45-43.94,16.59S312.7,172,299.46,165.3s-6.15-12.5,3.55-13.16,50.29-3,52.62-3.57,21.58-12.72,25.66-14.84S391.1,132.47,391.1,132.47Z" style="fill: rgb(0, 255, 136); transform-origin: 350.007px 156.73px;" id="elinb8hqwtut" class="animable"></path><g id="el1ubpsjzg5mz"><path d="M299.46,165.3c9.59,4.85,31.61,11.06,46.62,14.08l-44.17-27.15C292.8,153.25,286.73,158.86,299.46,165.3Z" style="opacity: 0.1; transform-origin: 319.138px 165.805px;" class="animable"></path></g><g id="eleqywwr23t7p"><path d="M384.8,135.23c2.52,3.23,4.87,6.59,7.2,10s4.59,6.68,6.87,10c1.3,1.91,2.61,3.84,3.84,5.8.09.13,0,.2-.12.08-2.49-3.24-4.83-6.62-7.2-10s-4.67-6.63-7-10c-1.31-1.92-2.59-3.85-3.81-5.83C384.5,135.16,384.67,135.06,384.8,135.23Z" style="opacity: 0.1; transform-origin: 393.653px 148.156px;" class="animable"></path></g><path d="M304.2,225.2l-58.8-34a13.5,13.5,0,0,1,1.95-10c7.47-12.21,25.36-32.31,41.34-39.71,11.52-5.32,20.58-.81,24,7.68.87,2.15,9.33,30.09,8.28,40.05-1.11,10.54-6.23,23.6-10.83,30.76A16.13,16.13,0,0,1,304.2,225.2Z" style="fill: rgb(0, 255, 136); transform-origin: 283.103px 182.199px;" id="elno6t12f4i7h" class="animable"></path><path d="M303.73,228.78c.87.13,3.47-4.67,3.23-5.37s-61.33-35.68-61.78-35.76-3.42,5.82-2.88,6.25S302.57,228.6,303.73,228.78Z" style="fill: rgb(0, 255, 136); transform-origin: 274.605px 208.216px;" id="elivndbg152x" class="animable"></path><g id="elc9i3ngs37d"><path d="M303.73,228.78c.87.13,3.47-4.67,3.23-5.37s-61.33-35.68-61.78-35.76-3.42,5.82-2.88,6.25S302.57,228.6,303.73,228.78Z" style="opacity: 0.1; transform-origin: 274.605px 208.216px;" class="animable"></path></g><polygon points="291.84 189.35 321.45 195.58 322.11 169.34 292.5 163.11 291.84 189.35" style="fill: rgb(0, 255, 136); transform-origin: 306.975px 179.345px;" id="elg5fuu3c8vkn" class="animable"></polygon><g id="elgzy7ksuqwlj"><polygon points="291.84 189.35 321.45 195.58 322.11 169.34 292.5 163.11 291.84 189.35" style="opacity: 0.2; transform-origin: 306.975px 179.345px;" class="animable"></polygon></g><g id="el8asmzvamtc7"><polygon points="291.84 189.35 295.59 190.14 296.25 163.9 292.5 163.11 291.84 189.35" style="opacity: 0.1; transform-origin: 294.045px 176.625px;" class="animable"></polygon></g><g id="ellot1wbtd33o"><path d="M316.88,174.4a2,2,0,0,0,1.47,2,1.31,1.31,0,0,0,1.56-1.37,2,2,0,0,0-1.48-2A1.3,1.3,0,0,0,316.88,174.4Z" style="opacity: 0.1; transform-origin: 318.395px 174.715px;" class="animable"></path></g><g id="elaqep0c28x0r"><path d="M316.74,180a2,2,0,0,0,1.47,2,1.3,1.3,0,0,0,1.56-1.37,2,2,0,0,0-1.47-2A1.3,1.3,0,0,0,316.74,180Z" style="opacity: 0.1; transform-origin: 318.255px 180.315px;" class="animable"></path></g><g id="el7rwfbbubh8u"><path d="M316.6,185.5a2,2,0,0,0,1.47,2,1.31,1.31,0,0,0,1.56-1.38,2,2,0,0,0-1.47-2A1.3,1.3,0,0,0,316.6,185.5Z" style="opacity: 0.1; transform-origin: 318.115px 185.809px;" class="animable"></path></g><g id="elhilts48ehc6"><path d="M312.16,173.41a2,2,0,0,0,1.47,2,1.3,1.3,0,0,0,1.56-1.37,2,2,0,0,0-1.47-2A1.31,1.31,0,0,0,312.16,173.41Z" style="opacity: 0.1; transform-origin: 313.675px 173.726px;" class="animable"></path></g><g id="el1uqdstswy5s"><path d="M312,179a2,2,0,0,0,1.47,2,1.3,1.3,0,0,0,1.56-1.37,2,2,0,0,0-1.47-2A1.3,1.3,0,0,0,312,179Z" style="opacity: 0.1; transform-origin: 313.515px 179.315px;" class="animable"></path></g><g id="elqpztc5dnzrq"><path d="M311.88,184.51a2,2,0,0,0,1.48,2,1.29,1.29,0,0,0,1.55-1.37,2,2,0,0,0-1.47-2A1.31,1.31,0,0,0,311.88,184.51Z" style="opacity: 0.1; transform-origin: 313.396px 184.826px;" class="animable"></path></g><g id="elj9xnzncs3x"><path d="M307.44,172.42a2,2,0,0,0,1.48,2,1.32,1.32,0,0,0,1.56-1.38,2,2,0,0,0-1.48-2A1.32,1.32,0,0,0,307.44,172.42Z" style="opacity: 0.1; transform-origin: 308.96px 172.73px;" class="animable"></path></g><g id="elhcy4kas5nkd"><path d="M307.31,178a2,2,0,0,0,1.47,2,1.31,1.31,0,0,0,1.56-1.37,2,2,0,0,0-1.48-2A1.3,1.3,0,0,0,307.31,178Z" style="opacity: 0.1; transform-origin: 308.825px 178.315px;" class="animable"></path></g><g id="elqf2nvasnpk"><path d="M307.17,183.52a2,2,0,0,0,1.47,2,1.31,1.31,0,0,0,1.56-1.37,2,2,0,0,0-1.48-2A1.29,1.29,0,0,0,307.17,183.52Z" style="opacity: 0.1; transform-origin: 308.684px 183.834px;" class="animable"></path></g><path d="M317.33,95.94c1.12.33,6.21.56,8.81,5.64,2.47,4.8,1.47,18,1.69,21s3.88,4,4.23,7.43c.3,3-1.94,3.68-2.49,5.73-.42,1.59.81,4.28-1.05,6.44-1.69,2-4,1.12-5.51,1.57s-3,3.61-5.74,4.08-4.73-2.32-6.14-2.53-3.75,3.82-8.26,2.71-5.21-5.19-7-6.26-6.71-.51-8.5-3.22-1.65-5.91-2.43-7.23-2.86-1.46-3.64-4.33,2-4.18,2.72-6.45c.5-1.59-.7-3.31.71-5.62,1.94-3.18,6-1.78,8.14-5,1.69-2.54,6.18-14,13.86-15.83C312.05,92.83,317.33,95.94,317.33,95.94Z" style="fill: rgb(38, 50, 56); transform-origin: 306.625px 120.991px;" id="eldu0y3twg77" class="animable"></path><path d="M327.8,121.88a4.25,4.25,0,0,0,1,1.73l1.29,1.52a12.65,12.65,0,0,1,2.18,3.21,4,4,0,0,1-.12,3.54,5.79,5.79,0,0,1-1.21,1.43,7.35,7.35,0,0,0-1.41,1.55,3.46,3.46,0,0,0-.16,2.18c.11.67.25,1.31.33,2a4.75,4.75,0,0,1-.69,3.57,2.68,2.68,0,0,1-1.45,1,5,5,0,0,1-1.89.11c-.65-.06-1.3-.19-2-.28a3.3,3.3,0,0,0-2,.12,3.62,3.62,0,0,1,1.93.07c.65.15,1.29.34,1.95.45a5.29,5.29,0,0,0,2.06,0,3.27,3.27,0,0,0,1.79-1.14,5.1,5.1,0,0,0,.92-4c-.07-.68-.21-1.33-.3-2a2.76,2.76,0,0,1,.11-1.71c.56-1,1.89-1.72,2.55-3a4.43,4.43,0,0,0,0-4.11,12.78,12.78,0,0,0-2.44-3.22l-1.41-1.4A4.68,4.68,0,0,1,327.8,121.88Z" style="fill: rgb(38, 50, 56); transform-origin: 327.428px 133.031px;" id="el4lijbythsdw" class="animable"></path><path d="M299,99.71a59.86,59.86,0,0,0-4,5.88c-.66,1-1.29,2-2,2.9a8.54,8.54,0,0,1-1.16,1.23,1.13,1.13,0,0,1-.31.21,1.27,1.27,0,0,1-.35.16c-.27.09-.55.16-.83.23a33.37,33.37,0,0,0-3.46,1,6.14,6.14,0,0,0-3,2.16,3.82,3.82,0,0,0-.66,1.78,5,5,0,0,0,.26,1.83,7.77,7.77,0,0,1,.57,3.46,7.36,7.36,0,0,0-.21-3.55,4.65,4.65,0,0,1-.14-1.69,3.28,3.28,0,0,1,.66-1.49A5.91,5.91,0,0,1,287.1,112c1.09-.39,2.24-.6,3.41-.89.29-.08.59-.17.88-.27a2.56,2.56,0,0,0,.87-.51,8.42,8.42,0,0,0,1.25-1.37,30.48,30.48,0,0,0,2-3l1.74-3.11A32.41,32.41,0,0,1,299,99.71Z" style="fill: rgb(38, 50, 56); transform-origin: 291.113px 110.13px;" id="elg30utacdtqj" class="animable"></path><path d="M284,130.34a6.21,6.21,0,0,1,.37,2.47c.05.85.09,1.7.18,2.56a12.71,12.71,0,0,0,.49,2.56,5.59,5.59,0,0,0,1.34,2.34,7.07,7.07,0,0,0,5,1.43c.86,0,1.7-.08,2.54-.09a5.31,5.31,0,0,1,2.46.41,4.89,4.89,0,0,0-2.44-.78c-.86-.07-1.71-.07-2.55-.12-1.65-.09-3.39-.34-4.53-1.4a5,5,0,0,1-1.18-2,15.73,15.73,0,0,1-.6-2.41c-.15-.83-.26-1.67-.38-2.51-.07-.43-.14-.85-.24-1.27A2.5,2.5,0,0,0,284,130.34Z" style="fill: rgb(38, 50, 56); transform-origin: 290.19px 136.18px;" id="el5oholtzjb39" class="animable"></path><path d="M298.06,144.6c.08,1.28,4.58,10.28,10.25,11,1.84.23,3.53-9.8,3.53-9.8l.29-.71,4.11-10-10.83-9.91-1.58-1.34s-.95,2.8-2.09,6.3l-.16.5c-.07.19-.14.38-.19.56-.18.52-.36,1.06-.52,1.59s-.26.8-.38,1.23l-.38,1.28A70.19,70.19,0,0,0,298.06,144.6Z" style="fill: rgb(247, 169, 160); transform-origin: 307.15px 139.722px;" id="elre74h0sg6v" class="animable"></path><path d="M316.24,135.1l-3.94,9.58a23.08,23.08,0,0,1-10.88-13.54l.32-1c1.15-3.49,2.09-6.29,2.09-6.29l1.58,1.32Z" style="fill: rgb(38, 50, 56); transform-origin: 308.83px 134.265px;" id="elo8tovyv5wa8" class="animable"></path><path d="M332.31,120.86c-1.17,18.88-12.61,20.31-16.68,20-3.69-.23-16.25-1.49-17-20.39S307,96.2,315.43,96.28,333.48,102,332.31,120.86Z" style="fill: rgb(247, 169, 160); transform-origin: 315.497px 118.587px;" id="elc8z414j930e" class="animable"></path><path d="M299.32,120c3,.66,4.62-5.67,4.62-5.67s6.23.87,9.52-7.8a13.9,13.9,0,0,1-3.78,7s11.15.35,17-8.21c0,0-2.49,4.43-4.45,5.86,0,0,4.78-.65,7.54-4.08,0,0,1.2,5.57,2.48,7.24,0,0,2.19-19.29-15.9-19.69,0,0-11.25-.8-16.47,7.48S299.32,120,299.32,120Z" style="fill: rgb(38, 50, 56); transform-origin: 314.869px 107.339px;" id="elea917w9s6xt" class="animable"></path><path d="M301.51,122.15s-3.21-6.44-6.08-5.38-1.06,10,1.87,11.6a3.21,3.21,0,0,0,4.5-1.07Z" style="fill: rgb(247, 169, 160); transform-origin: 297.892px 122.766px;" id="el55bcp4k8y5t" class="animable"></path><path d="M296,119.31a0,0,0,0,0,0,.08c2,1.21,2.9,3.4,3.39,5.62a1.77,1.77,0,0,0-2.54-.87.07.07,0,0,0,0,.13,2,2,0,0,1,2,1,9.61,9.61,0,0,1,.76,1.88c.08.21.44.16.4-.07V127C300.53,124.25,299,120,296,119.31Z" style="fill: rgb(38, 50, 56); transform-origin: 298.055px 123.297px;" id="elefjxoe1237" class="animable"></path><path d="M299.58,127.84a.94.94,0,0,1-1.06.79.93.93,0,0,1-.79-1,.93.93,0,1,1,1.85.26Z" style="fill: rgb(255, 255, 255); transform-origin: 298.658px 127.731px;" id="el06jkm8n9f5d" class="animable"></path><path d="M329.09,116.55a10.28,10.28,0,0,1-1.22-.41,2.06,2.06,0,0,1-1.17-.64.67.67,0,0,1,.09-.81,1.65,1.65,0,0,1,1.65-.2,2.36,2.36,0,0,1,1.41,1A.71.71,0,0,1,329.09,116.55Z" style="fill: rgb(38, 50, 56); transform-origin: 328.278px 115.461px;" id="el2kldu7lat06" class="animable"></path><path d="M316.82,116.2c.43-.09.81-.25,1.23-.38a2.09,2.09,0,0,0,1.18-.62.66.66,0,0,0-.08-.81,1.66,1.66,0,0,0-1.64-.24,2.4,2.4,0,0,0-1.44,1A.71.71,0,0,0,316.82,116.2Z" style="fill: rgb(38, 50, 56); transform-origin: 317.655px 115.123px;" id="eld9dgngafb1o" class="animable"></path><path d="M319,120.22s-.11,0-.11.1c-.07,1.27-.36,2.7-1.54,3,0,0,0,.08,0,.08C318.78,123.34,319.15,121.43,319,120.22Z" style="fill: rgb(38, 50, 56); transform-origin: 318.19px 121.81px;" id="el7nvxyukenqq" class="animable"></path><path d="M318,118.8c-2-.33-2.54,3.73-.67,4S319.7,119.08,318,118.8Z" style="fill: rgb(38, 50, 56); transform-origin: 317.609px 120.797px;" id="el89z5tq8n1l6" class="animable"></path><path d="M317.18,118.91c-.38.19-.78.55-1.21.54s-.82-.49-1.09-.94c0-.05-.07,0-.08,0a1.49,1.49,0,0,0,.91,1.83c.74.2,1.38-.41,1.67-1.17C317.44,119.07,317.34,118.84,317.18,118.91Z" style="fill: rgb(38, 50, 56); transform-origin: 316.067px 119.433px;" id="el0t1i23gestef" class="animable"></path><path d="M326.22,120.63s.09.07.08.12c-.21,1.25-.24,2.72.84,3.29,0,0,0,.08,0,.07C325.76,123.73,325.82,121.78,326.22,120.63Z" style="fill: rgb(38, 50, 56); transform-origin: 326.556px 122.37px;" id="el9rj5jfie8ar" class="animable"></path><path d="M327.51,119.47c2.05.12,1.66,4.19-.23,4.08S325.8,119.37,327.51,119.47Z" style="fill: rgb(38, 50, 56); transform-origin: 327.458px 121.51px;" id="el2cfco61ink8" class="animable"></path><path d="M328.34,119.81c.3.25.58.67,1,.74s.82-.34,1.14-.74c0,0,.06,0,.06,0-.05.78-.39,1.57-1.15,1.65s-1.13-.65-1.24-1.44C328.09,119.92,328.22,119.72,328.34,119.81Z" style="fill: rgb(38, 50, 56); transform-origin: 329.337px 120.627px;" id="elfdztu1zw48" class="animable"></path><path d="M317.88,130.49c.25.35.48.8.93.92a3.43,3.43,0,0,0,1.39-.08c.05,0,.08,0,.05.07a1.73,1.73,0,0,1-1.71.4,1.35,1.35,0,0,1-.79-1.27A.07.07,0,0,1,317.88,130.49Z" style="fill: rgb(38, 50, 56); transform-origin: 319.006px 131.167px;" id="elhru92q06dy" class="animable"></path><path d="M323.83,126.3s.05,1.91-.05,2.8c0,.08-.23.1-.54.08h0a4.26,4.26,0,0,1-3.92-2.05c-.05-.09.08-.17.15-.11a6.34,6.34,0,0,0,3.72,1.55c.09-.24-.18-3.27,0-3.26a7.33,7.33,0,0,1,2,.69c0-4-.58-7.94-.5-11.91a.12.12,0,0,1,.24,0,64.29,64.29,0,0,1,1.09,12.8C325.92,127.37,324.17,126.5,323.83,126.3Z" style="fill: rgb(38, 50, 56); transform-origin: 322.668px 121.58px;" id="elbjaywvvv0d9" class="animable"></path><path d="M322.88,129a4.92,4.92,0,0,1-2.13,1.31,2.35,2.35,0,0,1-1.36-.06c-.94-.36-.87-1.26-.61-2a5.87,5.87,0,0,1,.56-1.12A6.45,6.45,0,0,0,322.88,129Z" style="fill: rgb(38, 50, 56); transform-origin: 320.745px 128.756px;" id="el5vlvbeyskv6" class="animable"></path><path d="M320.75,130.31a2.35,2.35,0,0,1-1.36-.06c-.94-.36-.87-1.26-.61-2A2.31,2.31,0,0,1,320.75,130.31Z" style="fill: rgb(255, 152, 185); transform-origin: 319.68px 129.316px;" id="elu5kyk8ef2lp" class="animable"></path><path d="M290,143.53a9.37,9.37,0,0,0,1.39,4.79c2.83,4.67,10.43,8.46,18,7.54,4.81-.59,7.78-2.53,9.28-5A35.3,35.3,0,0,1,290,143.53Z" style="fill: rgb(69, 90, 100); transform-origin: 304.335px 149.764px;" id="elqgnhrsow1qr" class="animable"></path><path d="M283.49,137.28c8.58,14.65,33.54,21.13,49.26,7.91,11.1-9.36,16-28.65,7.64-44.7C328.25,77.28,303.71,79.67,290,91,275.59,102.94,277,126.16,283.49,137.28Zm16.74-37.09c11.07-8.15,30.94-8.64,40.6,7.87A24.72,24.72,0,0,1,334.44,140c-12.74,9.55-32.81,5.06-39.66-5.37C289.59,126.72,288.52,108.81,300.23,100.19Z" style="fill: rgb(0, 255, 136); transform-origin: 311.693px 117.507px;" id="el10qddm3xfdal" class="animable"></path><g id="elt42hvt974jr"><path d="M294.78,134.62c6.85,10.43,26.92,14.92,39.66,5.37a24.72,24.72,0,0,0,6.39-31.93c-9.66-16.51-29.53-16-40.6-7.87C288.52,108.81,289.59,126.72,294.78,134.62Z" style="fill: rgb(69, 90, 100); opacity: 0.1; transform-origin: 317.587px 119.957px;" class="animable"></path></g><g id="elo64pkmd87al"><path d="M294.78,134.62c6.85,10.43,26.92,14.92,39.66,5.37a24.72,24.72,0,0,0,6.39-31.93c-9.66-16.51-29.53-16-40.6-7.87C288.52,108.81,289.59,126.72,294.78,134.62Z" style="fill: rgb(69, 90, 100); opacity: 0.1; transform-origin: 317.587px 119.957px;" class="animable"></path></g><g id="elfjnk9rae5i"><g style="opacity: 0.2; transform-origin: 317.602px 119.935px;" class="animable"><path d="M318.59,94.69a183.52,183.52,0,0,1,24.83,31.48,24,24,0,0,0,.31-10.28A187.38,187.38,0,0,0,328.68,97,27.12,27.12,0,0,0,318.59,94.69Z" style="fill: rgb(255, 255, 255); transform-origin: 331.367px 110.43px;" id="ellpwisywros" class="animable"></path><path d="M291.4,125a24.41,24.41,0,0,0,3.38,9.64,22.26,22.26,0,0,0,9,7.49A147.41,147.41,0,0,0,291.4,125Z" style="fill: rgb(255, 255, 255); transform-origin: 297.59px 133.565px;" id="elrr1f5vgrunl" class="animable"></path><path d="M313.07,95a178.61,178.61,0,0,1,28.47,36.34c.19-.37.36-.74.52-1.12a180.64,180.64,0,0,0-27.77-35.38Z" style="fill: rgb(255, 255, 255); transform-origin: 327.565px 113.09px;" id="elayrlgf9p13" class="animable"></path><path d="M291.93,113.05a156.61,156.61,0,0,1,23.9,32.13c.38,0,.76,0,1.15,0A157.71,157.71,0,0,0,292.2,112C292.1,112.36,292,112.7,291.93,113.05Z" style="fill: rgb(255, 255, 255); transform-origin: 304.455px 128.59px;" id="el9ty9qpn0hxo" class="animable"></path><path d="M291.06,120.09c0,.48,0,.94,0,1.41a152.6,152.6,0,0,1,16,21.95c.45.16.9.31,1.36.44A152.12,152.12,0,0,0,291.06,120.09Z" style="fill: rgb(255, 255, 255); transform-origin: 299.74px 131.99px;" id="elskwzy62uty" class="animable"></path><path d="M295.7,104.75a163.83,163.83,0,0,1,30,39.46,25.62,25.62,0,0,0,3.39-1.17,166.67,166.67,0,0,0-31.22-40.81A22.3,22.3,0,0,0,295.7,104.75Z" style="fill: rgb(255, 255, 255); transform-origin: 312.395px 123.22px;" id="el0mgmxwr7aulb" class="animable"></path></g></g><path d="M274.59,124.59c-1.64-4-1.67-12.28,2.51-16.22,4-3.72,10.79-4.09,13.81,4.35,2.08,5.83.43,12.54-2.79,15.63C283.56,132.72,276.75,129.94,274.59,124.59Z" style="fill: rgb(0, 255, 136); transform-origin: 282.697px 118.184px;" id="elw2omgus7xqo" class="animable"></path><g id="el0dyez67s00bt"><path d="M274.59,124.59c-1.64-4-1.67-12.28,2.51-16.22,4-3.72,10.79-4.09,13.81,4.35,2.08,5.83.43,12.54-2.79,15.63C283.56,132.72,276.75,129.94,274.59,124.59Z" style="opacity: 0.1; transform-origin: 282.697px 118.184px;" class="animable"></path></g><path d="M273.33,123.12c-1.26-3.12-1.28-9.44,1.93-12.47,3-2.86,8.29-3.14,10.61,3.34,1.6,4.48.33,9.64-2.15,12C280.23,129.36,275,127.22,273.33,123.12Z" style="fill: rgb(0, 255, 136); transform-origin: 279.56px 118.189px;" id="elutc801w5ig" class="animable"></path><path d="M281.36,157.88c4.18,24.86,24,57,30.6,64.24,10.05,11.07,56.18-.8,65.58-2.6,4-.76-8.35-35.75-12.65-35-3.75.64-39,11-40.05,9.76-.85-1-17.89-24-30.11-39.15C284.19,142.06,280.26,151.3,281.36,157.88Z" style="fill: rgb(247, 169, 160); transform-origin: 329.754px 187.653px;" id="elz6gs99wiyho" class="animable"></path><path d="M356.59,186.63l6.45-1.71a21.93,21.93,0,0,0,5.85-2.7c7.23-4.17,27.51-9.69,45.82,5,7,5.61,6.14,13-2.18,8.45-5.87-3.2-9.66-5.92-11.86-6.43,0,0,4,9.42.86,14.46a109.86,109.86,0,0,1-9.09,12.59,24.14,24.14,0,0,1-2.51-1.49,12.45,12.45,0,0,1-12.39,4.75l-10.39,2.22Z" style="fill: rgb(69, 90, 100); transform-origin: 388.006px 199.708px;" id="elvlusl4nputr" class="animable"></path><path d="M376.42,179.35c4.29.84,13.36,2.79,20.22,7,7.62,4.63,21.06,15.62,17.58,21.21-2.55,4.1-8.05.35-8.05.35s4.59,5.71,1.48,8.91c-2.84,2.92-6.92-.23-6.92-.23s2.19,3.94-1.08,6.22c-3.94,2.75-7.89-6-14.28-6.64C383.93,216,376.42,179.35,376.42,179.35Z" style="fill: rgb(69, 90, 100); transform-origin: 395.602px 201.347px;" id="el3qvlr6l88qg" class="animable"></path><path d="M390.4,193.55c3.91,1.46,11.93,7,15.78,14.15.08.16,0,.31-.1.18a88.05,88.05,0,0,0-15.72-14.26S390.36,193.54,390.4,193.55Z" style="fill: rgb(38, 50, 56); transform-origin: 398.286px 200.739px;" id="elcy0h44purn4" class="animable"></path><path d="M386,201.38c3.24,1.61,11.25,7.74,14.9,15.06.08.17,0,.32-.11.18a93.59,93.59,0,0,0-14.84-15.17S385.9,201.36,386,201.38Z" style="fill: rgb(38, 50, 56); transform-origin: 393.435px 209.026px;" id="elydeghg7qj5b" class="animable"></path><path d="M356.59,186.63l10.56,35.11s-2.11,4-11.56,5.82-37,2.31-43.35-3.51-23.92-36-30.05-58.33,6.73-20.24,13.47-10.57,29.21,37.72,29.88,38,16.43-5.74,22.14-6.9S356.59,186.63,356.59,186.63Z" style="fill: rgb(0, 255, 136); transform-origin: 323.864px 188.503px;" id="elp09357ewf4" class="animable"></path><path d="M321.63,188.56c-1.58-1.61-3.06-3.29-4.53-5s-2.89-3.43-4.3-5.17-2.78-3.51-4.11-5.33l-2-2.72c-.64-.93-1.3-1.84-1.9-2.79.79.8,1.53,1.64,2.3,2.46l2.22,2.53c1.48,1.69,2.89,3.43,4.3,5.17s2.79,3.52,4.11,5.34S320.4,186.68,321.63,188.56Z" style="fill: rgb(38, 50, 56); transform-origin: 313.21px 178.055px;" id="eljbd6e9ovylm" class="animable"></path><path d="M309,172.73a12.24,12.24,0,0,1-1.09-2.13,23.27,23.27,0,0,1-.77-2.27,4.68,4.68,0,0,1,.74,1,9,9,0,0,1,.53,1.08A8.13,8.13,0,0,1,309,172.73Z" style="fill: rgb(38, 50, 56); transform-origin: 308.07px 170.53px;" id="eldpc5zvc98g" class="animable"></path><path d="M309.47,220.9c-1.36-1.62-2.61-3.34-3.87-5.05s-2.41-3.5-3.57-5.28c-2.31-3.56-4.43-7.24-6.46-11s-3.86-7.57-5.52-11.49a120.25,120.25,0,0,1-4.41-11.94c.88,1.94,1.62,3.92,2.53,5.83s1.71,3.88,2.64,5.77l2.76,5.71c1,1.88,1.91,3.77,2.94,5.61,1.94,3.76,4.07,7.41,6.22,11S307.13,217.37,309.47,220.9Z" style="fill: rgb(38, 50, 56); transform-origin: 297.555px 198.52px;" id="el5vq1ratwtce" class="animable"></path><path d="M288.35,183.18a11.13,11.13,0,0,1-1.82-1.74,10.6,10.6,0,0,1-1.4-2.09,10.67,10.67,0,0,1,1.81,1.74A10.08,10.08,0,0,1,288.35,183.18Z" style="fill: rgb(38, 50, 56); transform-origin: 286.74px 181.265px;" id="eln2usrdgkur" class="animable"></path><g id="ell5tmee1sq8"><path d="M351.45,190.5c1.42,3.83,2.64,7.75,3.83,11.67s2.36,7.76,3.51,11.64c.66,2.23,1.32,4.46,1.9,6.7,0,.15-.09.18-.14,0-1.39-3.85-2.59-7.78-3.84-11.67s-2.44-7.74-3.61-11.62c-.67-2.23-1.3-4.45-1.86-6.71C351.18,190.34,351.37,190.29,351.45,190.5Z" style="opacity: 0.1; transform-origin: 355.959px 205.498px;" class="animable"></path></g></g><g id="freepik--Stars--inject-15" class="animable" style="transform-origin: 249.717px 244.82px;"><polygon points="381.88 337.25 387.39 338.27 388.62 344.08 389.85 338.27 395.36 337.25 389.87 335.91 388.62 330.43 387.36 335.91 381.88 337.25" style="fill: rgb(199, 199, 199); transform-origin: 388.62px 337.255px;" id="elnnrvzetnh6l" class="animable"></polygon><polygon points="114.28 321.65 119.78 322.67 121.02 328.47 122.25 322.67 127.75 321.64 122.27 320.3 121.02 314.82 119.76 320.3 114.28 321.65" style="fill: rgb(199, 199, 199); transform-origin: 121.015px 321.645px;" id="elzkhlh8u5u3b" class="animable"></polygon><polygon points="325.61 243.82 331.12 244.84 332.35 250.65 333.58 244.84 339.09 243.82 333.61 242.48 332.35 237 331.1 242.48 325.61 243.82" style="fill: rgb(199, 199, 199); transform-origin: 332.35px 243.825px;" id="elpmtnw8b6c1m" class="animable"></polygon><polygon points="434.24 303.07 437.32 303.64 438.01 306.88 438.7 303.64 441.77 303.07 438.71 302.32 438.01 299.25 437.31 302.32 434.24 303.07" style="fill: rgb(199, 199, 199); transform-origin: 438.005px 303.065px;" id="el1wrerkvk7jt" class="animable"></polygon><polygon points="200.6 426.57 203.68 427.14 204.36 430.38 205.05 427.14 208.13 426.57 205.06 425.82 204.36 422.75 203.66 425.82 200.6 426.57" style="fill: rgb(199, 199, 199); transform-origin: 204.365px 426.565px;" id="elk7xuhp1iyv" class="animable"></polygon><polygon points="426.71 156.97 429.79 157.54 430.48 160.79 431.16 157.54 434.24 156.97 431.18 156.22 430.48 153.16 429.77 156.22 426.71 156.97" style="fill: rgb(199, 199, 199); transform-origin: 430.475px 156.975px;" id="el1h9hypme8z8" class="animable"></polygon><polygon points="63.52 226.78 66.6 227.35 67.29 230.6 67.98 227.35 71.06 226.78 67.99 226.03 67.29 222.97 66.59 226.03 63.52 226.78" style="fill: rgb(199, 199, 199); transform-origin: 67.29px 226.785px;" id="ely29djwrkjla" class="animable"></polygon><polygon points="80.04 391.98 83.12 392.55 83.81 395.79 84.5 392.55 87.57 391.98 84.51 391.23 83.81 388.16 83.11 391.23 80.04 391.98" style="fill: rgb(199, 199, 199); transform-origin: 83.805px 391.975px;" id="elr4wt0tpd7nn" class="animable"></polygon><polygon points="414.83 239.19 417.91 239.75 418.6 243 419.28 239.75 422.36 239.18 419.3 238.44 418.6 235.37 417.89 238.44 414.83 239.19" style="fill: rgb(199, 199, 199); transform-origin: 418.595px 239.185px;" id="elrp6cld1e7ob" class="animable"></polygon><polygon points="172.92 83.46 176 84.03 176.69 87.27 177.38 84.03 180.46 83.45 177.39 82.7 176.69 79.64 175.99 82.7 172.92 83.46" style="fill: rgb(199, 199, 199); transform-origin: 176.69px 83.455px;" id="el9zpdfyakmz4" class="animable"></polygon><polygon points="293.45 332.29 296.53 332.86 297.22 336.1 297.91 332.86 300.99 332.29 297.92 331.54 297.22 328.47 296.52 331.54 293.45 332.29" style="fill: rgb(199, 199, 199); transform-origin: 297.22px 332.285px;" id="el7rzt0mdoy6w" class="animable"></polygon><path d="M193.31,433.59a.89.89,0,0,1,0,1.78A.89.89,0,0,1,193.31,433.59Z" style="fill: rgb(199, 199, 199); transform-origin: 193.31px 434.48px;" id="el97755s3i5za" class="animable"></path><path d="M352.52,266.2a.9.9,0,0,1,0,1.79A.9.9,0,0,1,352.52,266.2Z" style="fill: rgb(199, 199, 199); transform-origin: 352.52px 267.095px;" id="el7t9adguvanc" class="animable"></path><path d="M144,426.89a.9.9,0,0,1,0,1.79A.9.9,0,0,1,144,426.89Z" style="fill: rgb(199, 199, 199); transform-origin: 144px 427.785px;" id="elkerdsuttet8" class="animable"></path><path d="M395,277.89a.9.9,0,0,1,0,1.79A.9.9,0,0,1,395,277.89Z" style="fill: rgb(199, 199, 199); transform-origin: 395px 278.785px;" id="elr6rxzi5qcod" class="animable"></path><path d="M215.67,417.54a.63.63,0,0,1,0,1.26A.63.63,0,0,1,215.67,417.54Z" style="fill: rgb(199, 199, 199); transform-origin: 215.67px 418.17px;" id="elbdub2syx8k" class="animable"></path><path d="M89.59,89.71a.63.63,0,0,1,0,1.26A.63.63,0,0,1,89.59,89.71Z" style="fill: rgb(199, 199, 199); transform-origin: 89.59px 90.34px;" id="elks0f6wmh2qn" class="animable"></path><path d="M333.09,292.64a.63.63,0,0,1,0,1.26A.63.63,0,0,1,333.09,292.64Z" style="fill: rgb(199, 199, 199); transform-origin: 333.09px 293.27px;" id="els3toezi2v" class="animable"></path><path d="M311.69,281.16a1.72,1.72,0,0,1,0,3.43A1.72,1.72,0,0,1,311.69,281.16Z" style="fill: rgb(199, 199, 199); transform-origin: 311.69px 282.875px;" id="elnezh06ouc49" class="animable"></path><polygon points="186.4 147.26 191.91 148.28 193.14 154.08 194.37 148.28 199.88 147.25 194.39 145.91 193.14 140.43 191.88 145.91 186.4 147.26" style="fill: rgb(199, 199, 199); transform-origin: 193.14px 147.255px;" id="elbcixzrfp886" class="animable"></polygon><polygon points="245.11 58.08 248.19 58.65 248.88 61.9 249.57 58.65 252.65 58.08 249.58 57.33 248.88 54.27 248.18 57.33 245.11 58.08" style="fill: rgb(199, 199, 199); transform-origin: 248.88px 58.085px;" id="elm81yqs4s71a" class="animable"></polygon><path d="M58.47,141.39a.9.9,0,0,1,0,1.79A.9.9,0,0,1,58.47,141.39Z" style="fill: rgb(199, 199, 199); transform-origin: 58.47px 142.285px;" id="elz4q9qg41m1o" class="animable"></path><path d="M72.49,378.09a.89.89,0,0,1,0,1.78A.89.89,0,0,1,72.49,378.09Z" style="fill: rgb(199, 199, 199); transform-origin: 72.49px 378.98px;" id="el5xnd5ofbilh" class="animable"></path><path d="M94,216.21A.89.89,0,0,1,94,218,.89.89,0,0,1,94,216.21Z" style="fill: rgb(199, 199, 199); transform-origin: 94px 217.105px;" id="el2zwbvf8pitq" class="animable"></path><path d="M129.34,335.54a.63.63,0,0,1,0,1.26A.63.63,0,0,1,129.34,335.54Z" style="fill: rgb(199, 199, 199); transform-origin: 129.34px 336.17px;" id="elb73mifkiqos" class="animable"></path><path d="M262.52,416.47a.63.63,0,0,1,0,1.26A.63.63,0,0,1,262.52,416.47Z" style="fill: rgb(199, 199, 199); transform-origin: 262.52px 417.1px;" id="elepph4m1uhho" class="animable"></path><path d="M356.29,127.62a.63.63,0,0,1,0,1.26A.63.63,0,0,1,356.29,127.62Z" style="fill: rgb(199, 199, 199); transform-origin: 356.29px 128.25px;" id="elradnjtrq2s" class="animable"></path><path d="M242.23,89a.63.63,0,0,1,0,1.26A.63.63,0,0,1,242.23,89Z" style="fill: rgb(199, 199, 199); transform-origin: 242.23px 89.63px;" id="el0sqny4dw25z" class="animable"></path><path d="M204.37,313.11a1.71,1.71,0,0,1,0,3.42A1.71,1.71,0,0,1,204.37,313.11Z" style="fill: rgb(199, 199, 199); transform-origin: 204.37px 314.82px;" id="elr5wn1em3qgh" class="animable"></path><path d="M429.72,183.84a1.71,1.71,0,0,1,0,3.42A1.71,1.71,0,0,1,429.72,183.84Z" style="fill: rgb(199, 199, 199); transform-origin: 429.72px 185.55px;" id="el5nkwkbp1pck" class="animable"></path><path d="M79.6,333.83a1.71,1.71,0,0,1,0,3.42A1.71,1.71,0,0,1,79.6,333.83Z" style="fill: rgb(199, 199, 199); transform-origin: 79.6px 335.54px;" id="elsuck0fljmjc" class="animable"></path><polygon points="184 174.82 187.08 175.39 187.77 178.64 188.45 175.39 191.53 174.82 188.47 174.07 187.77 171.01 187.06 174.07 184 174.82" style="fill: rgb(199, 199, 199); transform-origin: 187.765px 174.825px;" id="ely53107j831" class="animable"></polygon><polygon points="288.73 423.25 291.81 423.82 292.5 427.07 293.18 423.82 296.26 423.25 293.2 422.5 292.5 419.44 291.8 422.5 288.73 423.25" style="fill: rgb(199, 199, 199); transform-origin: 292.495px 423.255px;" id="elywt8vh2u6fh" class="animable"></polygon><path d="M302.37,383.27a.89.89,0,0,1,0,1.78A.89.89,0,0,1,302.37,383.27Z" style="fill: rgb(199, 199, 199); transform-origin: 302.37px 384.16px;" id="elbybmafd2378" class="animable"></path><path d="M337.15,359.53a.89.89,0,0,1,0,1.78A.89.89,0,0,1,337.15,359.53Z" style="fill: rgb(199, 199, 199); transform-origin: 337.15px 360.42px;" id="elk03a06u2em" class="animable"></path><polygon points="227.09 400.52 230.17 401.09 230.86 404.33 231.55 401.09 234.63 400.51 231.56 399.77 230.86 396.7 230.16 399.77 227.09 400.52" style="fill: rgb(199, 199, 199); transform-origin: 230.86px 400.515px;" id="eluwxesrwczp7" class="animable"></polygon><path d="M353.83,113.07a.9.9,0,0,1,0,1.79A.9.9,0,0,1,353.83,113.07Z" style="fill: rgb(199, 199, 199); transform-origin: 353.83px 113.965px;" id="elv7nkl1fcnbe" class="animable"></path><path d="M375.3,362.34a.64.64,0,0,1,0,1.27A.64.64,0,0,1,375.3,362.34Z" style="fill: rgb(199, 199, 199); transform-origin: 375.3px 362.975px;" id="elcxvwvbejxsf" class="animable"></path><polygon points="106.65 255 109.73 255.57 110.42 258.82 111.1 255.57 114.18 255 111.12 254.25 110.42 251.19 109.72 254.25 106.65 255" style="fill: rgb(199, 199, 199); transform-origin: 110.415px 255.005px;" id="eljtui9eh1r28" class="animable"></polygon><path d="M71.06,304.12a.89.89,0,0,1,0,1.78A.89.89,0,0,1,71.06,304.12Z" style="fill: rgb(199, 199, 199); transform-origin: 71.06px 305.01px;" id="eluaw1l8sqbil" class="animable"></path><path d="M194.18,238.39a.89.89,0,0,1,0,1.78A.89.89,0,0,1,194.18,238.39Z" style="fill: rgb(199, 199, 199); transform-origin: 194.18px 239.28px;" id="eluvfs4etvsnr" class="animable"></path><path d="M89.59,148.22a.63.63,0,0,1,0,1.26A.63.63,0,0,1,89.59,148.22Z" style="fill: rgb(199, 199, 199); transform-origin: 89.59px 148.85px;" id="eld46lgttwgun" class="animable"></path><path d="M81.51,142.41a1.72,1.72,0,0,1,0,3.43A1.72,1.72,0,0,1,81.51,142.41Z" style="fill: rgb(199, 199, 199); transform-origin: 81.51px 144.125px;" id="el07in3f5fa2ah" class="animable"></path><path d="M372.9,222a1.71,1.71,0,0,1,0,3.42A1.71,1.71,0,0,1,372.9,222Z" style="fill: rgb(199, 199, 199); transform-origin: 372.9px 223.71px;" id="el308pvlv8tv2" class="animable"></path></g><defs>     <filter id="active" height="200%">         <feMorphology in="SourceAlpha" result="DILATED" operator="dilate" radius="2"></feMorphology>                <feFlood flood-color="#32DFEC" flood-opacity="1" result="PINK"></feFlood>        <feComposite in="PINK" in2="DILATED" operator="in" result="OUTLINE"></feComposite>        <feMerge>            <feMergeNode in="OUTLINE"></feMergeNode>            <feMergeNode in="SourceGraphic"></feMergeNode>        </feMerge>    </filter>    <filter id="hover" height="200%">        <feMorphology in="SourceAlpha" result="DILATED" operator="dilate" radius="2"></feMorphology>                <feFlood flood-color="#ff0000" flood-opacity="0.5" result="PINK"></feFlood>        <feComposite in="PINK" in2="DILATED" operator="in" result="OUTLINE"></feComposite>        <feMerge>            <feMergeNode in="OUTLINE"></feMergeNode>            <feMergeNode in="SourceGraphic"></feMergeNode>        </feMerge>            <feColorMatrix type="matrix" values="0   0   0   0   0                0   1   0   0   0                0   0   0   0   0                0   0   0   1   0 "></feColorMatrix>    </filter></defs></svg>